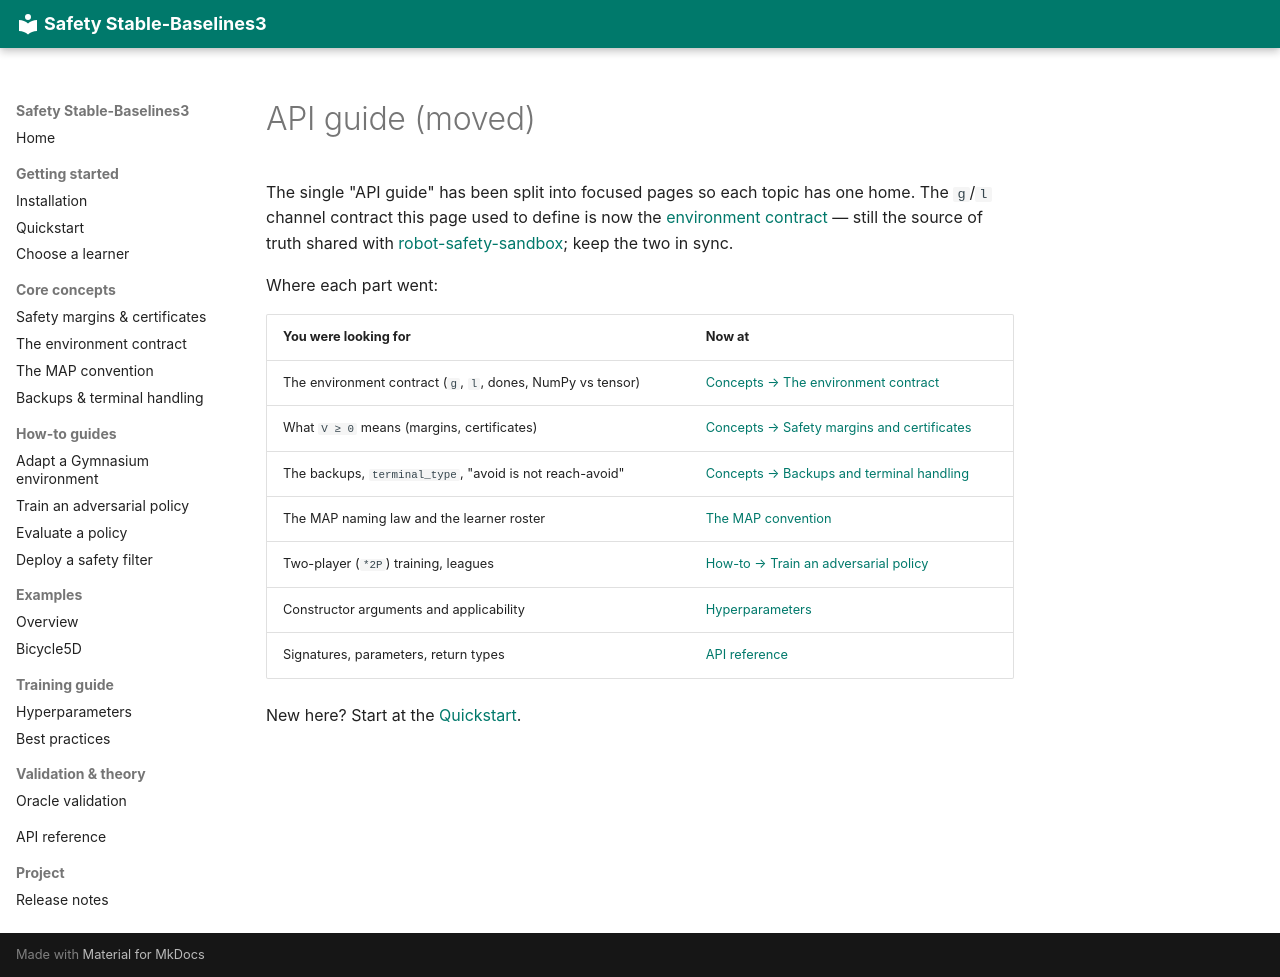

repository: SafeRoboticsLab/safety-stable-baselines · page: API/index.html · generator: mkdocs

# API guide (moved)

The single "API guide" has been split into focused pages so each topic has one home.
The `g`/`l` channel contract this page used to define is now the
[environment contract](concepts/environment-contract.md) — still the source of truth
shared with [robot-safety-sandbox](https://github.com/SafeRoboticsLab/robot-safety-sandbox);
keep the two in sync.

Where each part went:

| You were looking for | Now at |
|---|---|
| The environment contract (`g`, `l`, dones, NumPy vs tensor) | [Concepts → The environment contract](concepts/environment-contract.md) |
| What `V ≥ 0` means (margins, certificates) | [Concepts → Safety margins and certificates](concepts/safety-margins.md) |
| The backups, `terminal_type`, "avoid is not reach-avoid" | [Concepts → Backups and terminal handling](concepts/backups.md) |
| The MAP naming law and the learner roster | [The MAP convention](map.md) |
| Two-player (`*2P`) training, leagues | [How-to → Train an adversarial policy](how-to/train-adversarial.md) |
| Constructor arguments and applicability | [Hyperparameters](hyperparameters.md) |
| Signatures, parameters, return types | [API reference](reference.md) |

New here? Start at the [Quickstart](getting-started/quickstart.md).
